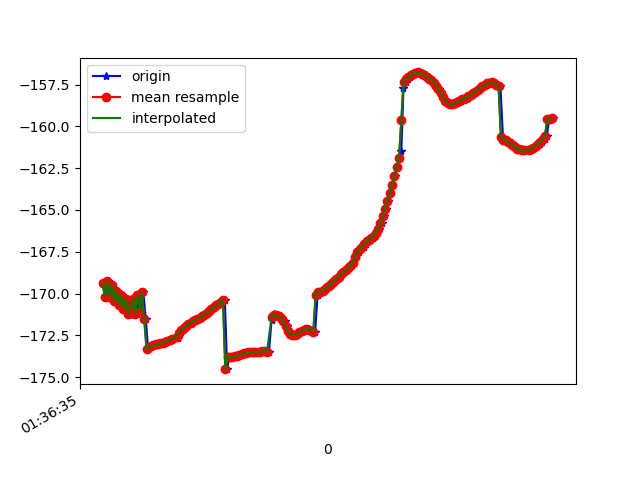

The data file committed next to this chart (first rows):
1618191395988, 887058921774561, -169.39821, 16.329166, 89.8398
1618191395991, 887058941005331, -169.4, 16.52, 89.57
1618191396011, 887058960236101, -170.2, 16.59, 90.5
1618191396028, 887058979466871, -169.2, 16.58, 89.63
1618191396054, 887058998697641, -170.2, 16.66, 90.69
1618191396065, 887059017928411, -169.5, 16.64, 89.98
1618191396085, 887059037159181, -170.4, 16.77, 91.08
1618191396104, 887059056389951, -169.8, 16.72, 90.5
1618191396123, 887059075620721, -170.7, 16.82, 91.53
1618191396144, 887059094851491, -170.1, 16.76, 90.97
1618191396161, 887059114082261, -170.9, 16.82, 92.01
1618191396181, 887059133313031, -170.3, 16.74, 91.46
1618191396202, 887059152543801, -171.2, 16.83, 92.47
1618191396220, 887059171774571, -170.5, 16.76, 91.8
1618191396237, 887059191005341, -171.3, 16.78, 92.65
1618191396256, 887059210236111, -170.3, 16.68, 91.75
1618191396275, 887059229466881, -171.2, 16.68, 92.5
1618191396295, 887059248697651, -170.1, 16.61, 91.43
1618191396314, 887059267928421, -171, 16.59, 91.91
1618191396332, 887059287159191, -169.9, 16.55, 90.81
1618191396354, 887059306389961, -171.5, 16.39, 89.52
1618191396373, 887059325620731, -173.3, 16.47, 90.92
1618191396389, 887059344851501, -173.2, 16.47, 90.82
1618191396409, 887059364082271, -173.1, 16.46, 90.75
1618191396430, 887059383313041, -173.1, 16.46, 90.69
1618191396449, 887059402543811, -173, 16.46, 90.63
1618191396467, 887059421774581, -173, 16.48, 90.59
1618191396485, 887059441005351, -173, 16.49, 90.56
1618191396504, 887059460236121, -173, 16.51, 90.54
1618191396524, 887059479466891, -172.9, 16.53, 90.51
1618191396542, 887059498697661, -172.8, 16.54, 90.48
1618191396561, 887059517928431, -172.8, 16.54, 90.47
1618191396583, 887059537159201, -172.7, 16.51, 90.46
1618191396631, 887059556389971, -172.6, 16.48, 90.44
1618191396634, 887059575620741, -172.5, 16.45, 90.42
1618191396645, 887059594851511, -172.4, 16.42, 90.39
1618191396656, 887059614082281, -172.3, 16.4, 90.37
1618191396677, 887059633313051, -172.2, 16.39, 90.35
1618191396694, 887059652543821, -172.1, 16.39, 90.32
1618191396713, 887059671774591, -171.9, 16.39, 90.27
1618191396733, 887059691005361, -171.8, 16.39, 90.21
1618191396751, 887059710236131, -171.7, 16.37, 90.14
1618191396772, 887059729466901, -171.7, 16.35, 90.06
1618191396789, 887059748697671, -171.6, 16.34, 89.98
1618191396809, 887059767928441, -171.5, 16.33, 89.9
1618191396828, 887059787159211, -171.4, 16.32, 89.82
1618191396847, 887059806389981, -171.4, 16.31, 89.75
1618191396865, 887059825620751, -171.3, 16.31, 89.67
1618191396884, 887059844851521, -171.2, 16.32, 89.61
1618191396904, 887059864082291, -171.1, 16.32, 89.55
1618191396924, 887059883313061, -170.9, 16.33, 89.49
1618191396942, 887059902543831, -170.8, 16.33, 89.42
1618191396961, 887059921774601, -170.7, 16.34, 89.36
1618191396981, 887059941005371, -170.6, 16.35, 89.29
1618191397001, 887059960236141, -170.5, 16.36, 89.23
1618191397018, 887059979466911, -170.5, 16.39, 89.17
1618191397036, 887059998697681, -170.4, 16.44, 89.11
1618191397056, 887060017928451, -174.5, 16.38, 89.66
1618191397074, 887060037159221, -173.8, 16.51, 89.02
1618191397094, 887060056389991, -173.8, 16.55, 88.97
1618191397113, 887060075620761, -173.8, 16.59, 88.93
... 143 more rows
